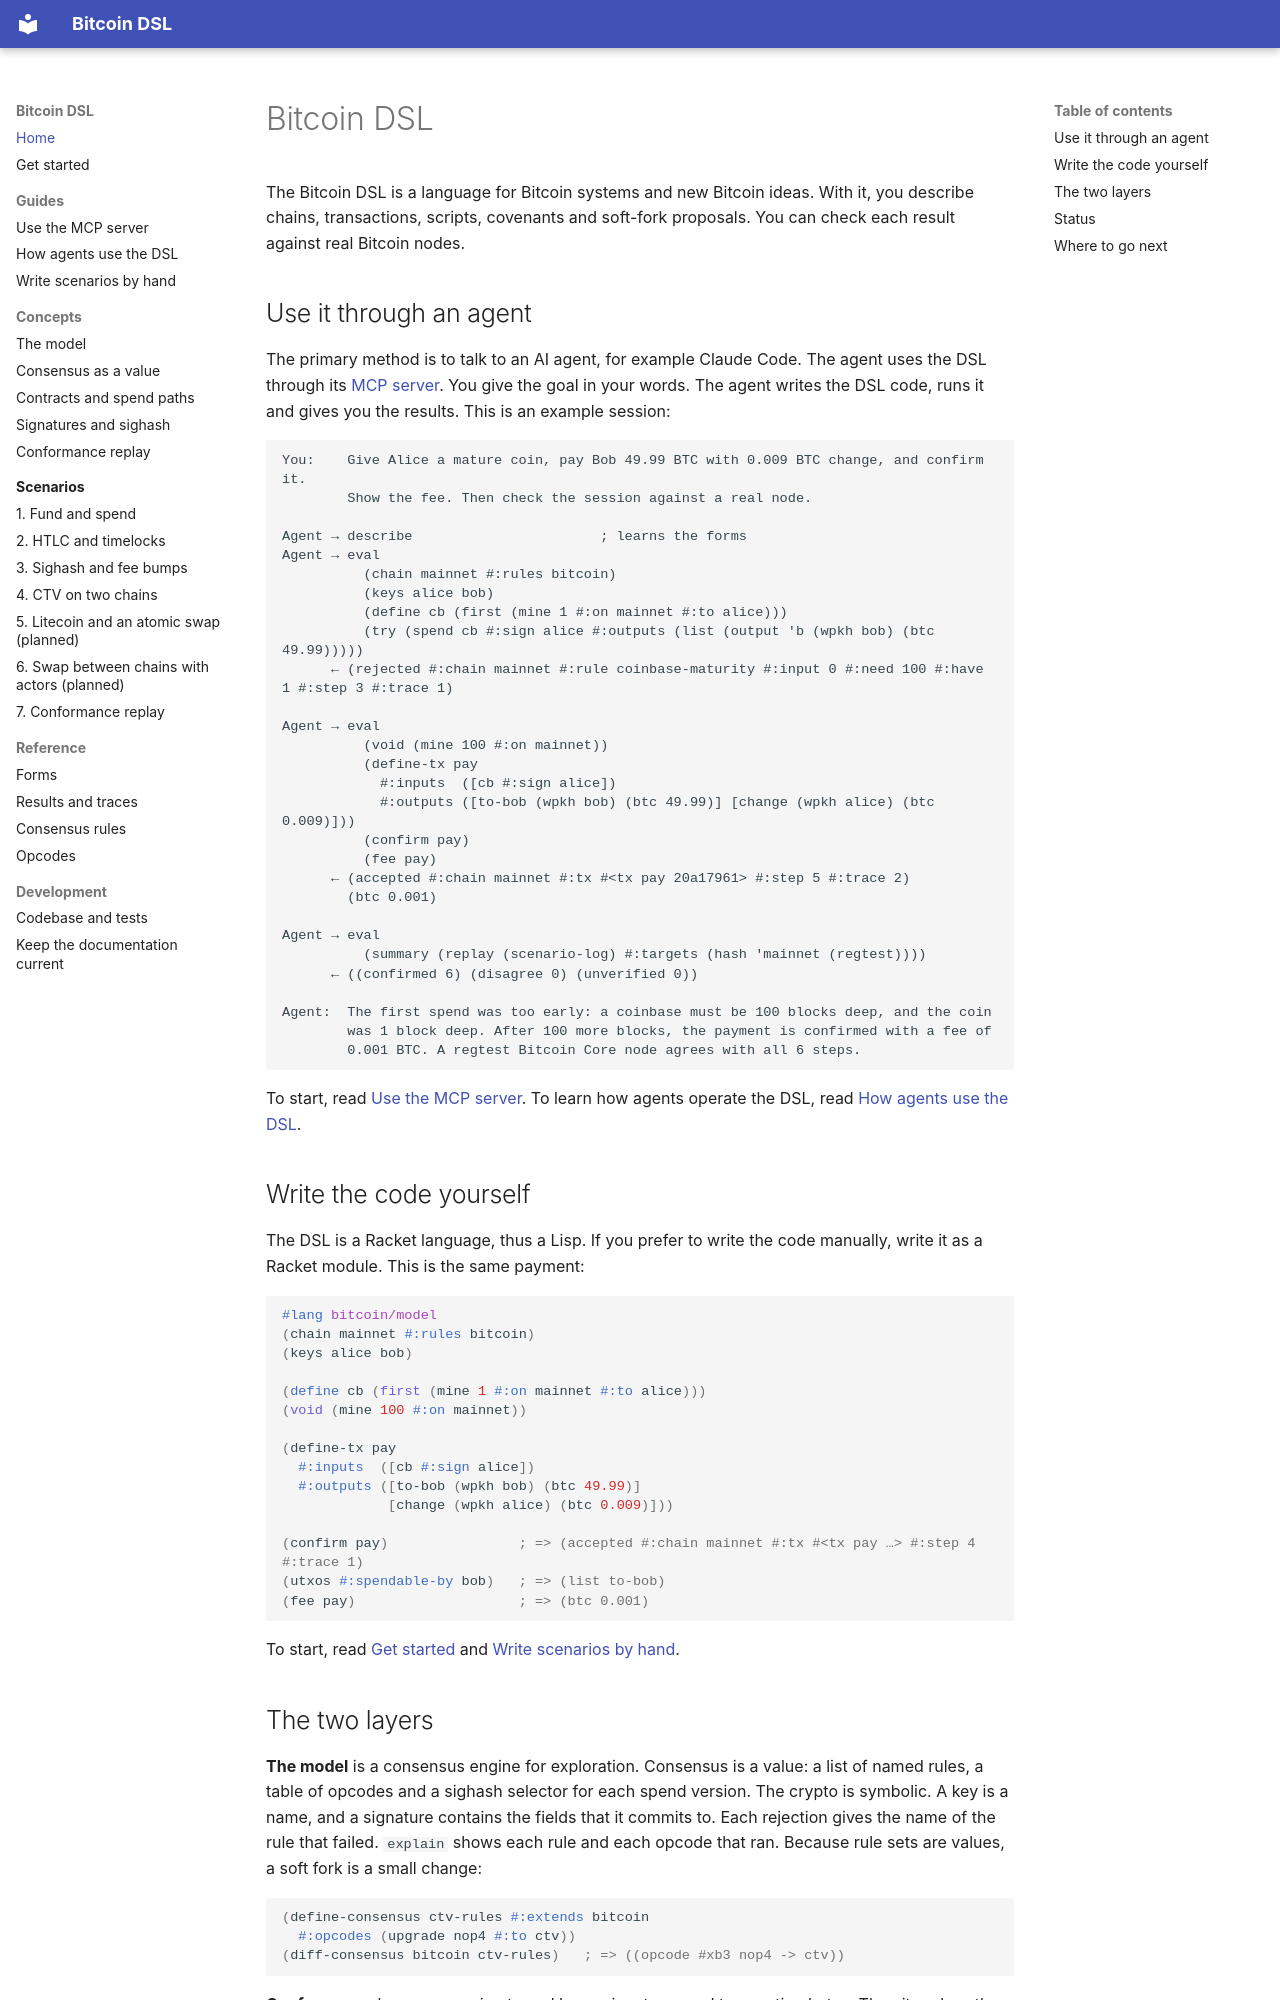

repository: pool2win/bitcoin-dsl · page: index.html · generator: mkdocs

# Bitcoin DSL

The Bitcoin DSL is a language for Bitcoin systems and new Bitcoin ideas. With it, you describe chains, transactions, scripts, covenants and soft-fork proposals. You can check each result against real Bitcoin nodes.

## Use it through an agent

The primary method is to talk to an AI agent, for example Claude Code. The agent uses the DSL through its [MCP server](guides/mcp.md). You give the goal in your words. The agent writes the DSL code, runs it and gives you the results. This is an example session:

```text
You:    Give Alice a mature coin, pay Bob 49.99 BTC with 0.009 BTC change, and confirm it.
        Show the fee. Then check the session against a real node.

Agent → describe                       ; learns the forms
Agent → eval
          (chain mainnet #:rules bitcoin)
          (keys alice bob)
          (define cb (first (mine 1 #:on mainnet #:to alice)))
          (try (spend cb #:sign alice #:outputs (list (output 'b (wpkh bob) (btc 49.99)))))
      ← (rejected #:chain mainnet #:rule coinbase-maturity #:input 0 #:need 100 #:have 1 #:step 3 #:trace 1)

Agent → eval
          (void (mine 100 #:on mainnet))
          (define-tx pay
            #:inputs  ([cb #:sign alice])
            #:outputs ([to-bob (wpkh bob) (btc 49.99)] [change (wpkh alice) (btc 0.009)]))
          (confirm pay)
          (fee pay)
      ← (accepted #:chain mainnet #:tx #<tx pay 20a17961> #:step 5 #:trace 2)
        (btc 0.001)

Agent → eval
          (summary (replay (scenario-log) #:targets (hash 'mainnet (regtest))))
      ← ((confirmed 6) (disagree 0) (unverified 0))

Agent:  The first spend was too early: a coinbase must be 100 blocks deep, and the coin
        was 1 block deep. After 100 more blocks, the payment is confirmed with a fee of
        0.001 BTC. A regtest Bitcoin Core node agrees with all 6 steps.
```

To start, read [Use the MCP server](guides/mcp.md). To learn how agents operate the DSL, read [How agents use the DSL](guides/agents.md).

## Write the code yourself

The DSL is a Racket language, thus a Lisp. If you prefer to write the code manually, write it as a Racket module. This is the same payment:

```racket
#lang bitcoin/model
(chain mainnet #:rules bitcoin)
(keys alice bob)

(define cb (first (mine 1 #:on mainnet #:to alice)))
(void (mine 100 #:on mainnet))

(define-tx pay
  #:inputs  ([cb #:sign alice])
  #:outputs ([to-bob (wpkh bob) (btc 49.99)]
             [change (wpkh alice) (btc 0.009)]))

(confirm pay)                ; => (accepted #:chain mainnet #:tx #<tx pay …> #:step 4 #:trace 1)
(utxos #:spendable-by bob)   ; => (list to-bob)
(fee pay)                    ; => (btc 0.001)
```

To start, read [Get started](getting-started.md) and [Write scenarios by hand](guides/scenarios-by-hand.md).
